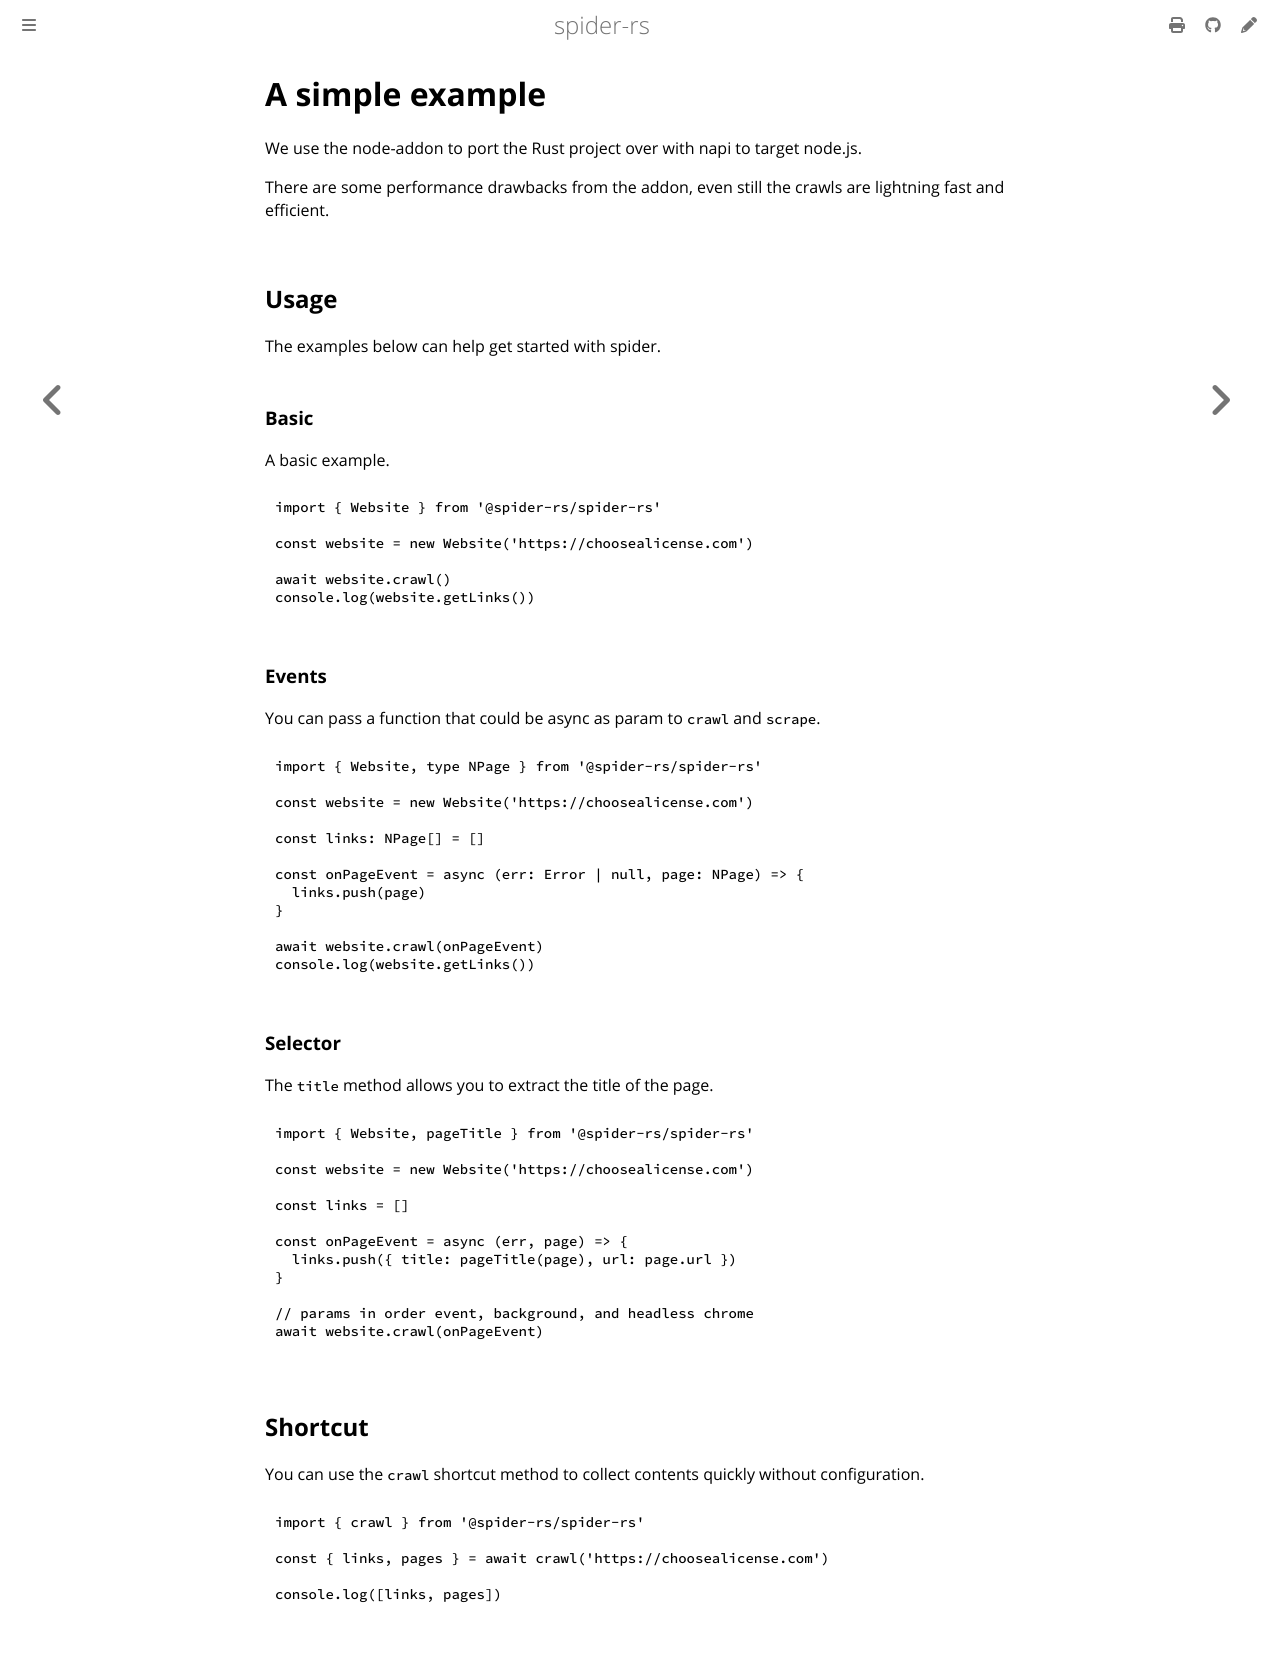

repository: spider-rs/spider-nodejs · page: simple.html · generator: mdbook

# A simple example

We use the node-addon to port the Rust project over with napi to target node.js.

There are some performance drawbacks from the addon, even still the crawls are lightning fast and efficient.

## Usage

The examples below can help get started with spider.

### Basic

A basic example.

```ts
import { Website } from '@spider-rs/spider-rs'

const website = new Website('https://choosealicense.com')

await website.crawl()
console.log(website.getLinks())
```

### Events

You can pass a function that could be async as param to `crawl` and `scrape`.

```ts
import { Website, type NPage } from '@spider-rs/spider-rs'

const website = new Website('https://choosealicense.com')

const links: NPage[] = []

const onPageEvent = async (err: Error | null, page: NPage) => {
  links.push(page)
}

await website.crawl(onPageEvent)
console.log(website.getLinks())
```

### Selector

The `title` method allows you to extract the title of the page.

```ts
import { Website, pageTitle } from '@spider-rs/spider-rs'

const website = new Website('https://choosealicense.com')

const links = []

const onPageEvent = async (err, page) => {
  links.push({ title: pageTitle(page), url: page.url })
}

// params in order event, background, and headless chrome
await website.crawl(onPageEvent)
```

## Shortcut

You can use the `crawl` shortcut method to collect contents quickly without configuration.

```ts
import { crawl } from '@spider-rs/spider-rs'

const { links, pages } = await crawl('https://choosealicense.com')

console.log([links, pages])
```
